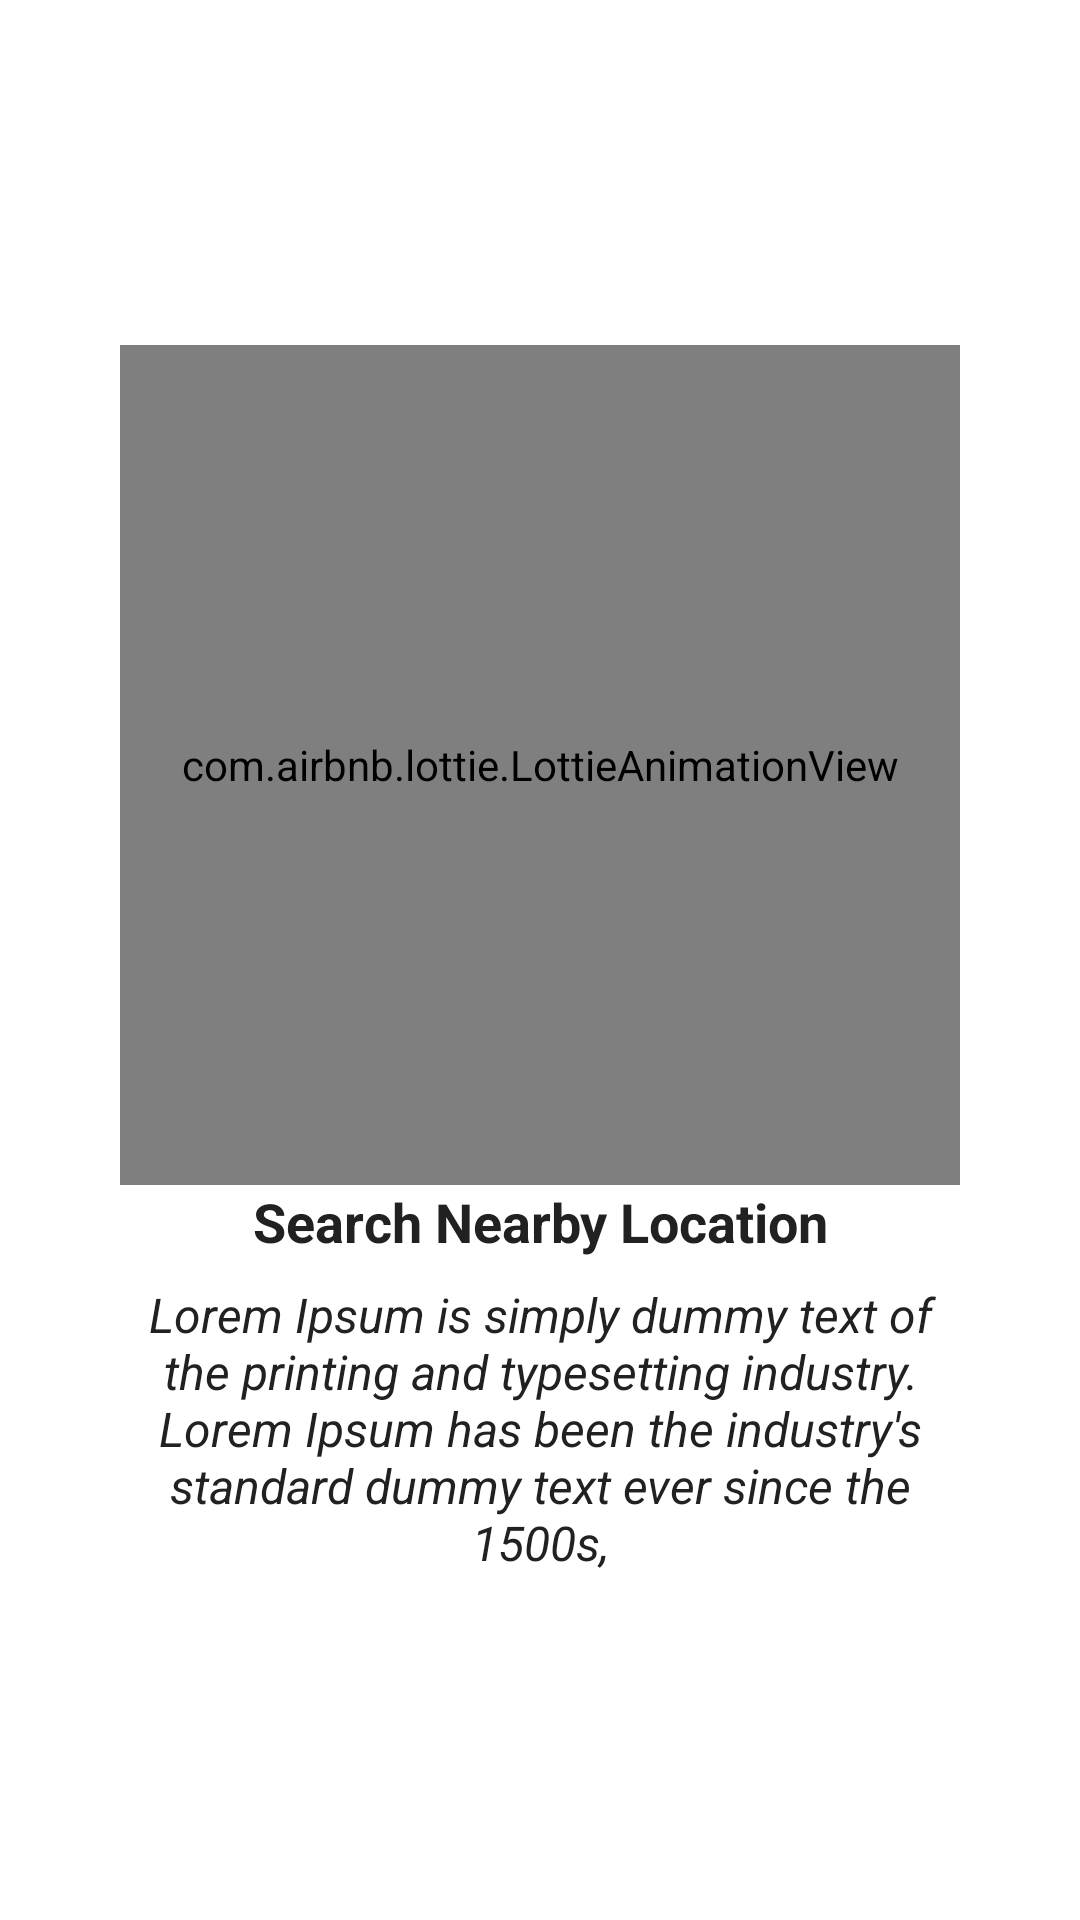

Android layout source for this screen:
<!-- AndroidManifest.xml: activity theme FullScreen -->
<!-- res/layout/activity_animation.xml -->
<?xml version="1.0" encoding="utf-8"?>
<LinearLayout xmlns:android="http://schemas.android.com/apk/res/android"
    xmlns:app="http://schemas.android.com/apk/res-auto"
    android:orientation="vertical"
    xmlns:tools="http://schemas.android.com/tools"
    android:layout_width="match_parent"
    android:layout_height="match_parent"
    android:gravity="center"
    tools:context=".Activityes.animationActivity">
    <com.airbnb.lottie.LottieAnimationView
        android:layout_width="280dp"
        android:layout_height="280dp"
        app:lottie_rawRes="@raw/location_search"
        app:lottie_autoPlay="true"
        app:lottie_loop="true"/>
    <TextView
        android:layout_width="match_parent"
        android:layout_height="wrap_content"
        android:layout_marginStart="40dp"
        android:layout_marginEnd="40dp"
        android:gravity="center"
        android:textStyle="bold"
        android:textSize="18sp"
        android:textColor="#212121"
        android:text="@string/search_nearby_location"
        />
    <TextView
        android:layout_width="match_parent"
        android:layout_height="wrap_content"
        android:layout_marginStart="40dp"
        android:layout_marginTop="8dp"
        android:layout_marginEnd="40dp"
        android:gravity="center"
        android:textColor="#212121"
        android:textStyle="italic"
        android:text="@string/about_dummy"
        android:textSize="16sp"
        />

</LinearLayout>
<!-- resources referenced by this layout -->
<resources>
  <string name="about_dummy">Lorem Ipsum is simply dummy text of the printing and typesetting industry. Lorem Ipsum has been the industry\'s standard dummy text ever since the 1500s,</string>
  <string name="search_nearby_location">Search Nearby Location</string>
  <style name="FullScreen" parent="AppTheme">
          <item name="windowNoTitle">true</item>
          <item name="windowActionBar">false</item>
          <item name="android:windowFullscreen">true</item>
          <item name="android:windowContentOverlay">@null</item>
      </style>
  <style name="AppTheme" parent="Theme.MaterialComponents.Light.NoActionBar">
          
          <item name="colorPrimary">@color/colorPrimary</item>
          <item name="colorPrimaryDark">@color/colorPrimaryDark</item>
          <item name="colorAccent">@color/colorAccent</item>
          <item name="android:textColorPrimary">@color/colorPrimarySecundary</item>
      </style>
  <color name="colorPrimary">#008577</color>
  <color name="colorPrimaryDark">#212121</color>
  <color name="colorAccent">#D81B60</color>
  <color name="colorPrimarySecundary">#DD4D874F</color>
</resources>
